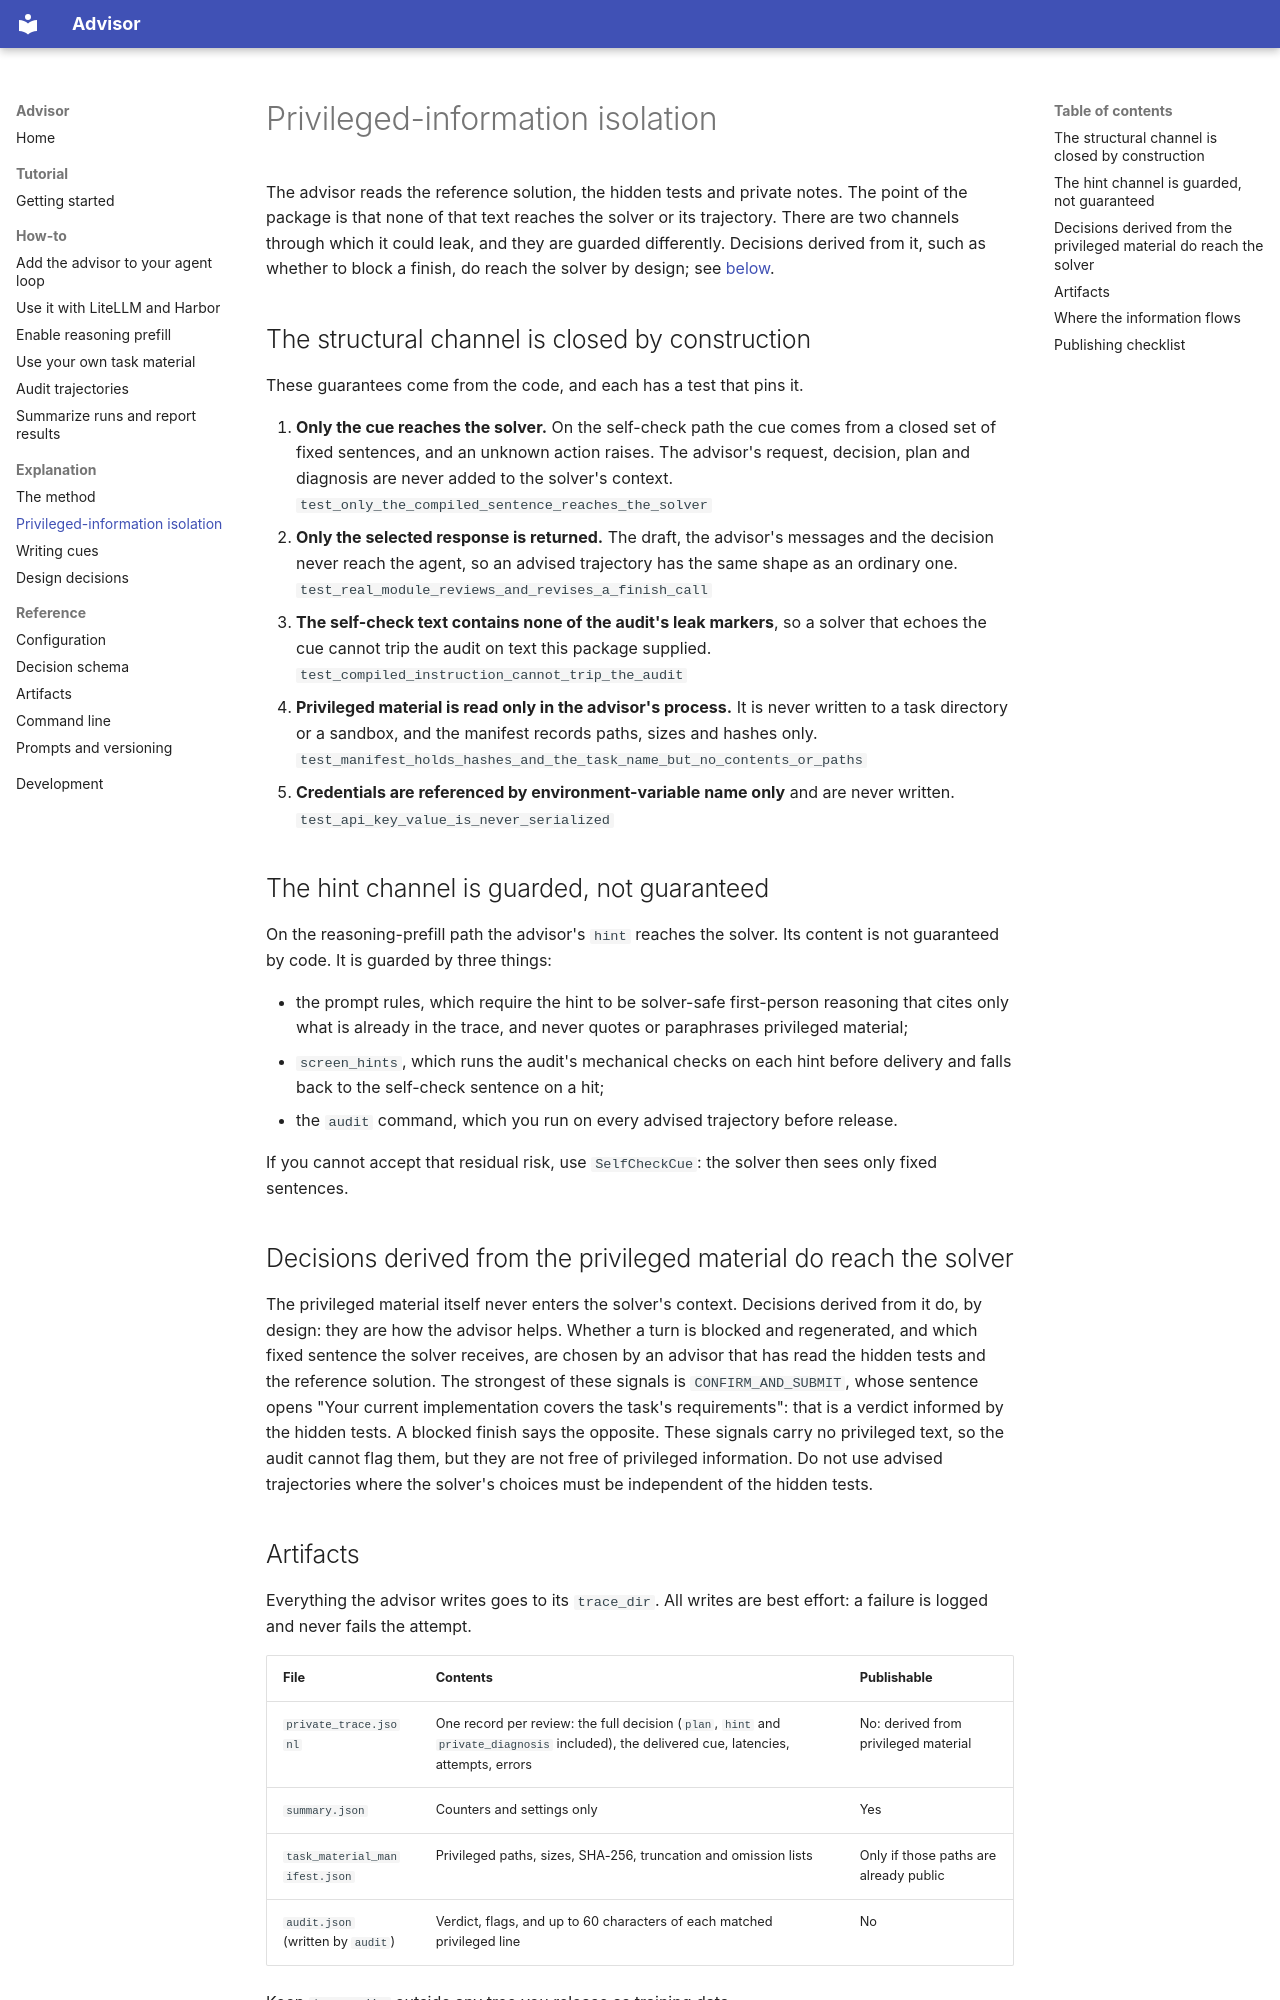

repository: ifm-ai/advisor · page: explanation/isolation/index.html · generator: mkdocs

# Privileged-information isolation

The advisor reads the reference solution, the hidden tests and private notes. The point of the
package is that none of that text reaches the solver or its trajectory. There are two channels
through which it could leak, and they are guarded differently. Decisions derived from it, such as
whether to block a finish, do reach the solver by design; see
[below](#decisions-derived-from-the-privileged-material-do-reach-the-solver).

## The structural channel is closed by construction

These guarantees come from the code, and each has a test that pins it.

1. **Only the cue reaches the solver.** On the self-check path the cue comes from a closed set of
   fixed sentences, and an unknown action raises. The advisor's request, decision, plan and
   diagnosis are never added to the solver's context.
   `test_only_the_compiled_sentence_reaches_the_solver`
2. **Only the selected response is returned.** The draft, the advisor's messages and the decision
   never reach the agent, so an advised trajectory has the same shape as an ordinary one.
   `test_real_module_reviews_and_revises_a_finish_call`
3. **The self-check text contains none of the audit's leak markers**, so a solver that echoes the
   cue cannot trip the audit on text this package supplied.
   `test_compiled_instruction_cannot_trip_the_audit`
4. **Privileged material is read only in the advisor's process.** It is never written to a task
   directory or a sandbox, and the manifest records paths, sizes and hashes only.
   `test_manifest_holds_hashes_and_the_task_name_but_no_contents_or_paths`
5. **Credentials are referenced by environment-variable name only** and are never written.
   `test_api_key_value_is_never_serialized`

## The hint channel is guarded, not guaranteed

On the reasoning-prefill path the advisor's `hint` reaches the solver. Its content is not
guaranteed by code. It is guarded by three things:

- the prompt rules, which require the hint to be solver-safe first-person reasoning that cites only
  what is already in the trace, and never quotes or paraphrases privileged material;
- `screen_hints`, which runs the audit's mechanical checks on each hint before delivery and falls
  back to the self-check sentence on a hit;
- the `audit` command, which you run on every advised trajectory before release.

If you cannot accept that residual risk, use `SelfCheckCue`: the solver then sees only fixed
sentences.

## Decisions derived from the privileged material do reach the solver

The privileged material itself never enters the solver's context. Decisions derived from it do, by
design: they are how the advisor helps. Whether a turn is blocked and regenerated, and which fixed
sentence the solver receives, are chosen by an advisor that has read the hidden tests and the
reference solution. The strongest of these signals is `CONFIRM_AND_SUBMIT`, whose sentence opens
"Your current implementation covers the task's requirements": that is a verdict informed by the
hidden tests. A blocked finish says the opposite. These signals carry no privileged text, so the
audit cannot flag them, but they are not free of privileged information. Do not use advised
trajectories where the solver's choices must be independent of the hidden tests.
